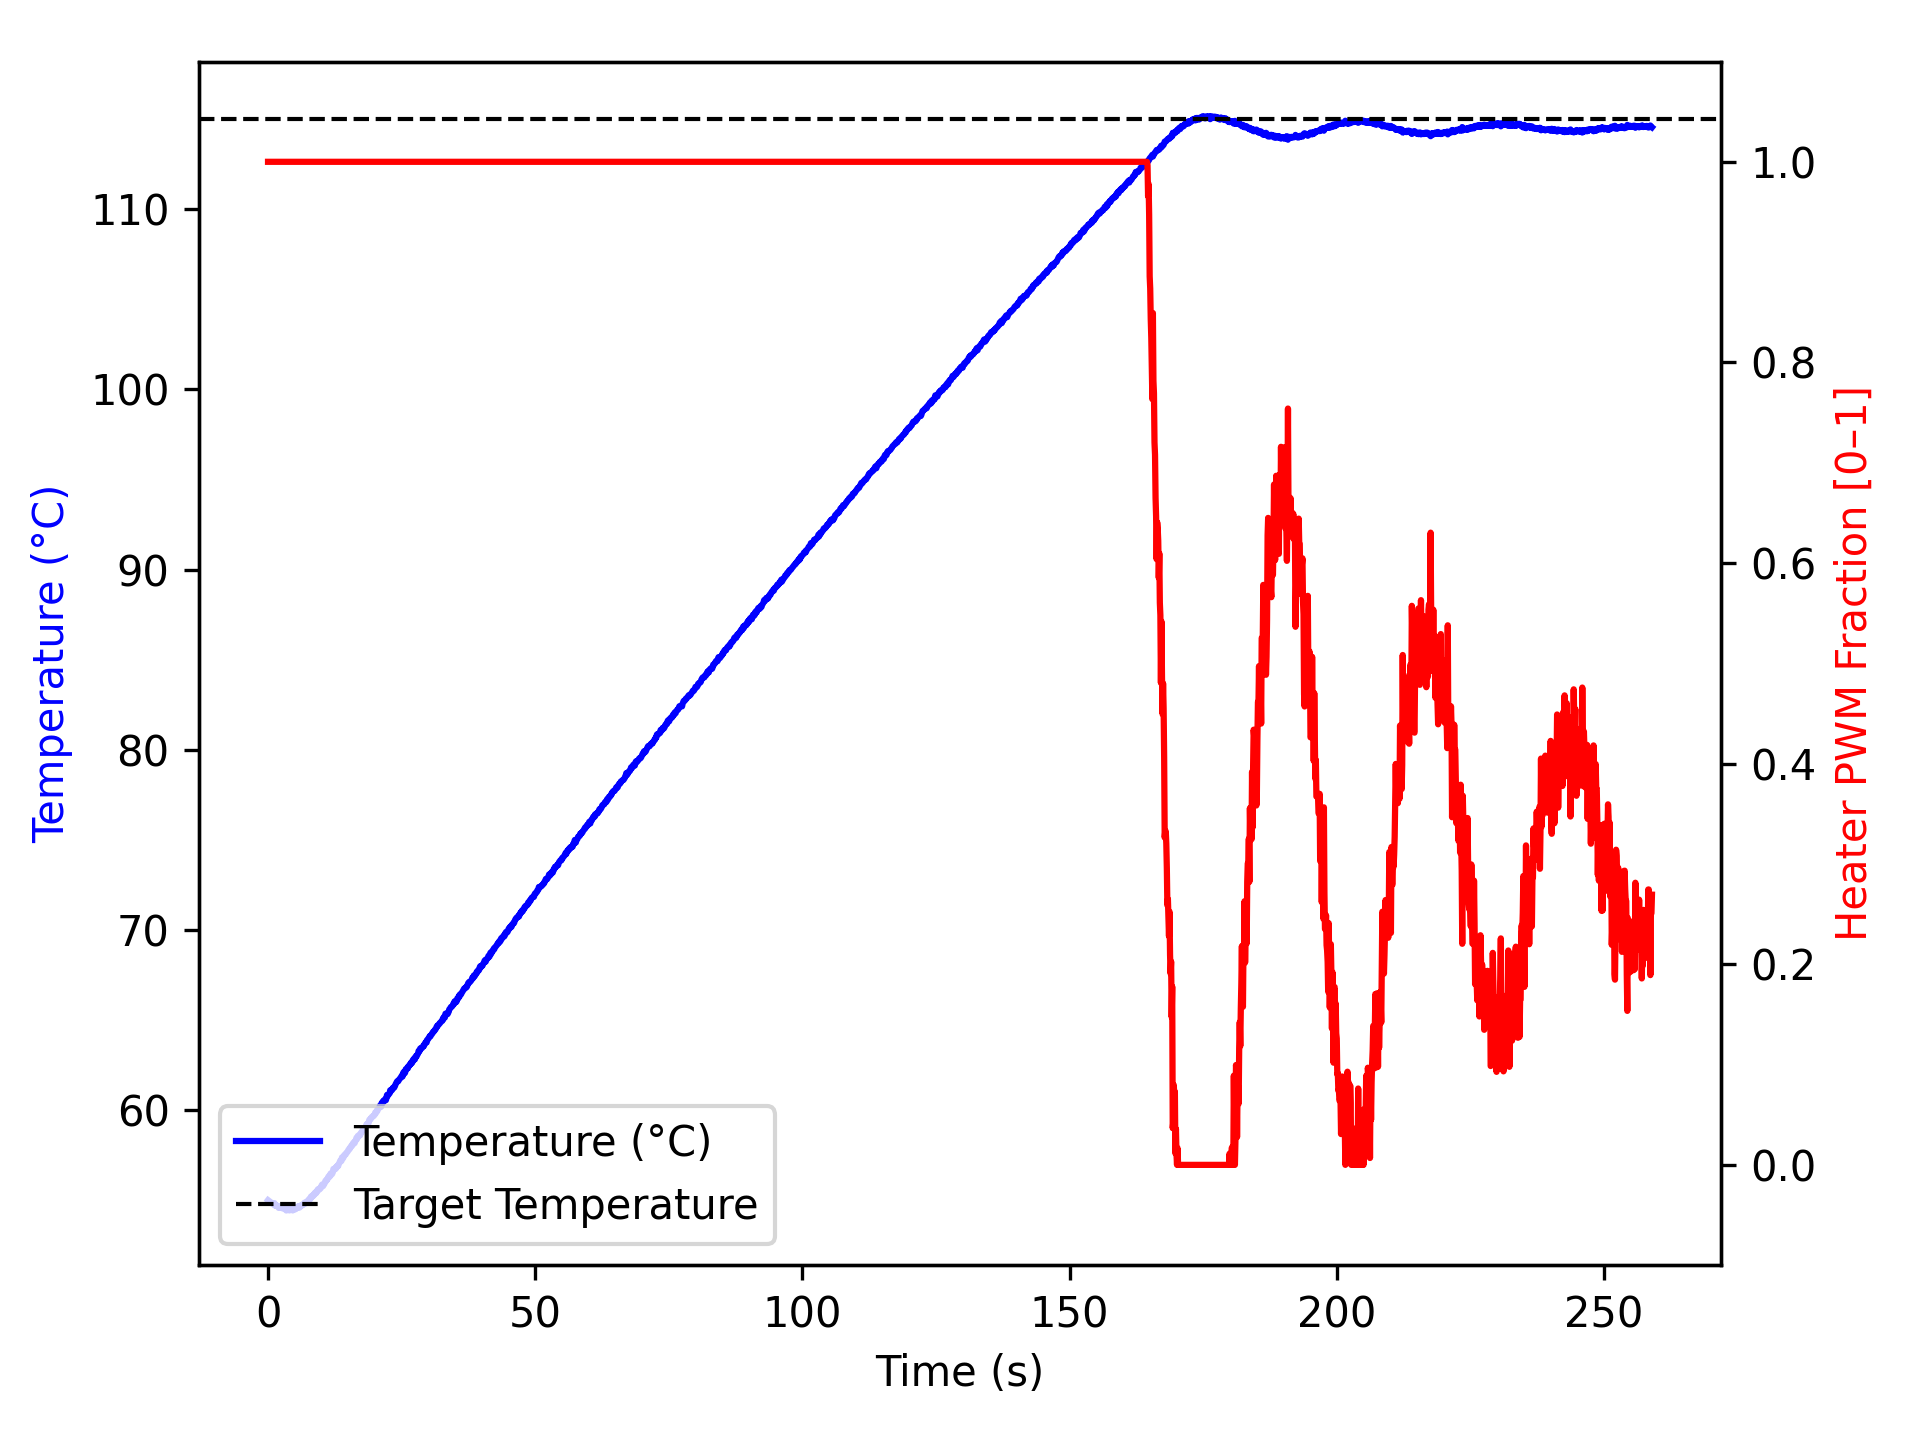

Data behind this chart, as committed beside it:
time_ms, temperature, heater
2, 55.0, 1.0
1103, 54.75, 1.0
1204, 54.84, 1.0
1304, 54.73, 1.0
1404, 54.68, 1.0
1504, 54.73, 1.0
1604, 54.68, 1.0
1705, 54.7, 1.0
1805, 54.68, 1.0
1905, 54.63, 1.0
2006, 54.57, 1.0
2106, 54.66, 1.0
2206, 54.59, 1.0
2307, 54.59, 1.0
2408, 54.57, 1.0
2509, 54.62, 1.0
2610, 54.56, 1.0
2710, 54.59, 1.0
2810, 54.54, 1.0
2910, 54.56, 1.0
3010, 54.57, 1.0
3110, 54.56, 1.0
3210, 54.52, 1.0
3310, 54.52, 1.0
3410, 54.43, 1.0
3510, 54.48, 1.0
3610, 54.45, 1.0
3711, 54.47, 1.0
3811, 54.48, 1.0
3911, 54.52, 1.0
4012, 54.43, 1.0
4112, 54.45, 1.0
4212, 54.5, 1.0
4313, 54.56, 1.0
4413, 54.47, 1.0
4513, 54.5, 1.0
4613, 54.43, 1.0
4714, 54.56, 1.0
4815, 54.49, 1.0
4916, 54.49, 1.0
5016, 54.61, 1.0
5116, 54.49, 1.0
5216, 54.52, 1.0
5316, 54.59, 1.0
5417, 54.56, 1.0
5517, 54.57, 1.0
5617, 54.65, 1.0
5718, 54.63, 1.0
5818, 54.67, 1.0
5918, 54.59, 1.0
6019, 54.67, 1.0
6119, 54.67, 1.0
6219, 54.73, 1.0
6319, 54.7, 1.0
6419, 54.72, 1.0
6519, 54.75, 1.0
6619, 54.77, 1.0
6719, 54.77, 1.0
6819, 54.86, 1.0
6919, 54.86, 1.0
... 2,512 more rows
